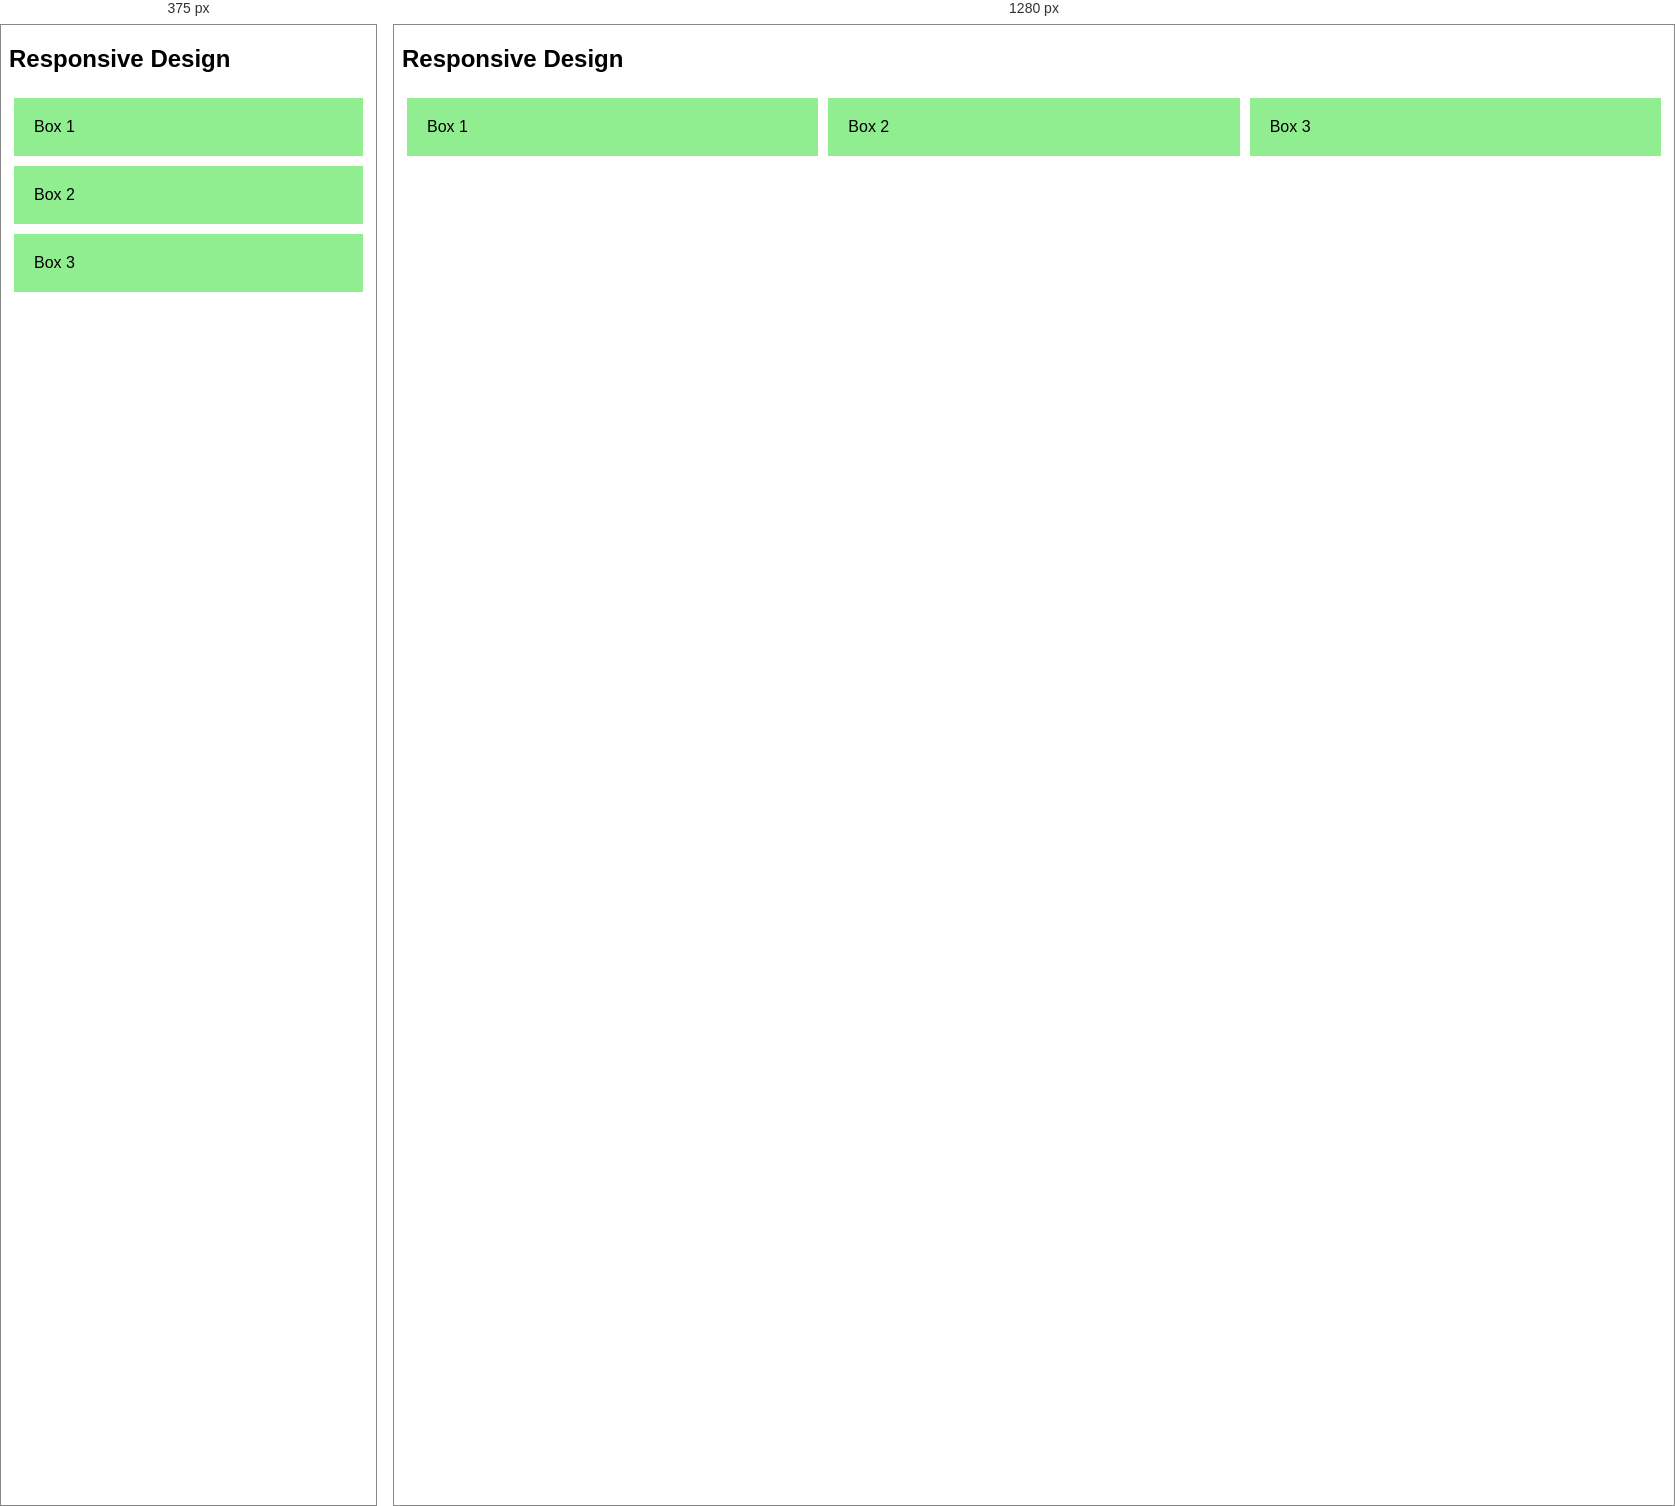
Rendered at 375 px and 1280 px, left to right.

<!-- file: responsive_design.html -->
<!DOCTYPE html>
<html>
<head>
    <title>Responsive Design</title>
    <style>
        body {
            font-family: Arial;
        }

        .container {
            display: flex;
        }

        .box {
            flex: 1;
            padding: 20px;
            background: lightgreen;
            margin: 5px;
        }

        @media (max-width: 600px) {
            .container {
                flex-direction: column;
            }
        }
    </style>
</head>
<body>

<h2>Responsive Design</h2>

<div class="container">
    <div class="box">Box 1</div>
    <div class="box">Box 2</div>
    <div class="box">Box 3</div>
</div>

</body>
</html>